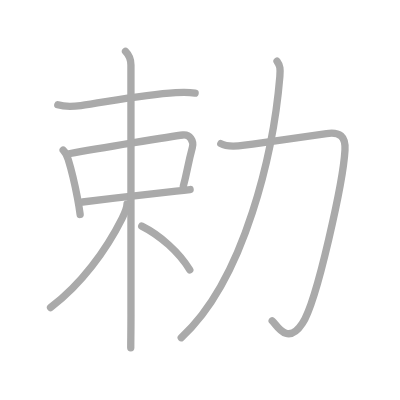
t = 0.00 s
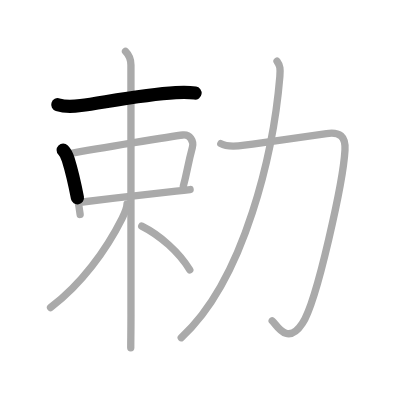
t = 1.75 s
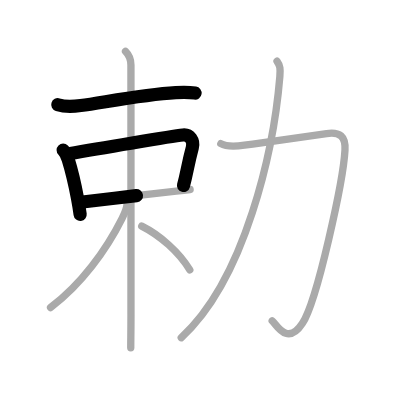
t = 3.50 s
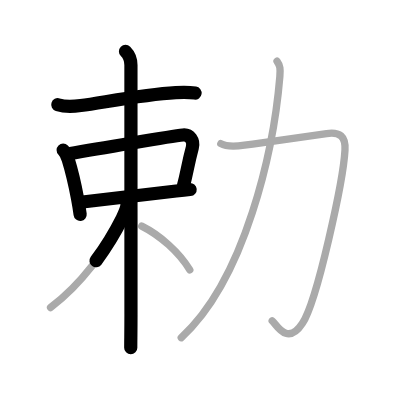
t = 5.50 s
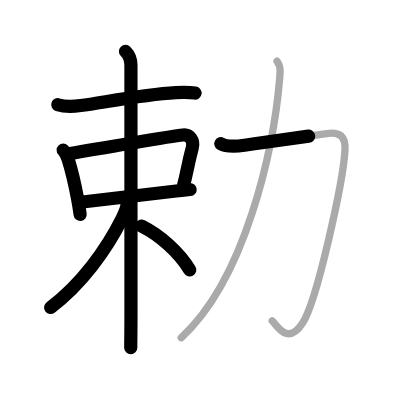
t = 7.25 s
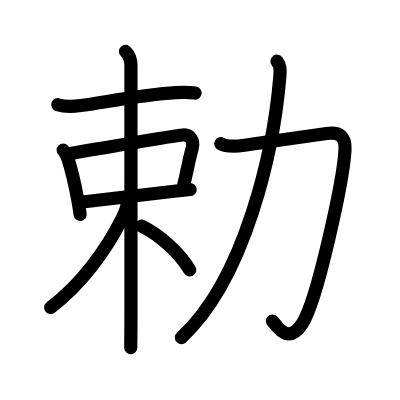
t = 9.00 s

The animated SVG that drew these frames (rendered in a browser with its animation timeline set to each time). Animation: 9 SMIL elements (animate=9); one cycle of 9.00 s.

<?xml version="1.0" standalone="no"?>
<!DOCTYPE svg PUBLIC "-//W3C//DTD SVG 1.1//EN"   "http://www.w3.org/Graphics/SVG/1.1/DTD/svg11.dtd">
<svg width="400px" height="400px"  version="1.1" xmlns="http://www.w3.org/2000/svg">
  <defs>
    <marker id="Triangle" viewBox="0 0 10 10" refX="0" refY="5" markerUnits="strokeWidth" markerWidth="3" style="stroke-opacity:0%;fill:#aaaaaa;" markerHeight="2" orient="auto">
      <path d="M 0 0 L 10 5 L 0 10 z" />
    </marker>
    
    <marker id="Arrow" viewBox="0 0 10 10" refX="5" refY="5" markerUnits="strokeWidth" markerWidth="1.8" style="stroke-opacity:0%;fill:#770000;" markerHeight="2" orient="auto">
      <path d="M 0 4 L 6 4 L 4 1 L 10 5 L 4 9 L 6 6 L 0 6 z" />
        <circle cx="5" cy="5" r="5" />
      </marker>
    
    <marker id="TriangleRed" viewBox="0 0 10 10" refX="0" refY="5" markerUnits="strokeWidth" markerWidth="3" style="stroke-opacity:0%;fill:#CC0000;" markerHeight="2" orient="auto">
      <path d="M 0 0 L 10 5 L 0 10 z" />
    </marker>
    
    <marker id="ArrowRed" viewBox="0 0 10 10" refX="5" refY="5" markerUnits="strokeWidth" markerWidth="1.8" style="stroke-opacity:0%;fill:#CC0000;" markerHeight="2" orient="auto">
      <path d="M 0 4 L 6 4 L 4 1 L 10 5 L 4 9 L 6 6 L 0 6 z" />
        <circle cx="5" cy="5" r="5" />
      </marker>
    
  </defs>
  
  <path style="fill:#ffffff; fill-opacity:100%; fill-rule:evenodd; stroke-width:0;" d="M 0 0 L 400px 0 L 400px 400px L 0 400px L 0 0" />

  <g transform="scale(3.6697247706422 3.6697247706422)">
<path style="fill:none; fill-opacity:0%; fill-rule:evenodd; stroke:#aaaaaa; stroke-opacity:100%; stroke-width: 1.5pt; stroke-linejoin:round; stroke-linecap:round;" d="M15.75 28.54c2.25 0.71 4.12 0.51 6.26 0.22c6.55-0.9 17-3.01 25.88-3.52c1.72-0.1 3.74-0.11 5.28 0.13"></path>
<path style="fill:none; fill-opacity:0%; fill-rule:evenodd; stroke:#aaaaaa; stroke-opacity:100%; stroke-width: 1.5pt; stroke-linejoin:round; stroke-linecap:round;" d="M17.21 40.9c0.7 0.7 1.13 1.76 1.38 2.57c0.84 2.71 1.73 6.34 2.54 10.6c0.28 1.49 0.53 2.98 0.71 4.37"></path>
<path style="fill:none; fill-opacity:0%; fill-rule:evenodd; stroke:#aaaaaa; stroke-opacity:100%; stroke-width: 1.5pt; stroke-linejoin:round; stroke-linecap:round;" d="M18.77 41.9c7.71-1.39 28.05-4.79 31.07-5.11c1.88-0.2 3.06 1.58 2.57 3.43c-1.33 4.97-1.4 6.67-2.45 10.47"></path>
<path style="fill:none; fill-opacity:0%; fill-rule:evenodd; stroke:#aaaaaa; stroke-opacity:100%; stroke-width: 1.5pt; stroke-linejoin:round; stroke-linecap:round;" d="M22.49 55.05C31 54 40.73 52.94 48.01 52.06c1.4-0.17 2.68-0.31 3.8-0.41"></path>
<path style="fill:none; fill-opacity:0%; fill-rule:evenodd; stroke:#aaaaaa; stroke-opacity:100%; stroke-width: 1.5pt; stroke-linejoin:round; stroke-linecap:round;" d="M34.2 14c1.21 1.21 1.48 2.62 1.48 3.72c0 0.83 0.01 46.78 0.01 68.04c0 4.73-0.06 6.87-0.06 8.99"></path>
<path style="fill:none; fill-opacity:0%; fill-rule:evenodd; stroke:#aaaaaa; stroke-opacity:100%; stroke-width: 1.5pt; stroke-linejoin:round; stroke-linecap:round;" d="M34.62 55.55c0 1.2-0.66 2.61-1.34 3.96c-4.29 8.56-11.1 17.98-19.51 24.29"></path>
<path style="fill:none; fill-opacity:0%; fill-rule:evenodd; stroke:#aaaaaa; stroke-opacity:100%; stroke-width: 1.5pt; stroke-linejoin:round; stroke-linecap:round;" d="M38.62 61.62c5 2.5 10.24 7.14 13.1 11.94"></path>
<path style="fill:none; fill-opacity:0%; fill-rule:evenodd; stroke:#aaaaaa; stroke-opacity:100%; stroke-width: 1.5pt; stroke-linejoin:round; stroke-linecap:round;" d="M60.17 39.15c1.82 1.02 4.44 0.69 6.44 0.41C75.2 38.36 84.19 37.1 89 36.4c3.58-0.51 5.21 0.71 5.01 4.48c-0.45 8.28-7.55 41.04-11.59 47.22c-4.17 6.4-7.18 0.16-8.25-0.67"></path>
<path style="fill:none; fill-opacity:0%; fill-rule:evenodd; stroke:#aaaaaa; stroke-opacity:100%; stroke-width: 1.5pt; stroke-linejoin:round; stroke-linecap:round;" d="M75.49 16.68c0.89 1.2 0.93 2.19 0.77 4.15C74.62 40.75 66.88 76 49.39 92.02"></path>

<path style="fill:none; fill-opacity:0%; fill-rule:evenodd; stroke:#000000; stroke-opacity:100%; stroke-width: 2.7pt; stroke-linejoin:round; stroke-linecap:round;" d="M15.75 28.54c2.25 0.71 4.12 0.51 6.26 0.22c6.55-0.9 17-3.01 25.88-3.52c1.72-0.1 3.74-0.11 5.28 0.13" pathLength="100" stroke-dashoffset="100" stroke-dasharray="100 105"><animate id="dashAnim1" attributeName="stroke-dashoffset" from="100" to="0" dur="1s" calcMode="linear" fill="freeze"/></path>
<path style="fill:none; fill-opacity:0%; fill-rule:evenodd; stroke:#000000; stroke-opacity:100%; stroke-width: 2.7pt; stroke-linejoin:round; stroke-linecap:round;" d="M17.21 40.9c0.7 0.7 1.13 1.76 1.38 2.57c0.84 2.71 1.73 6.34 2.54 10.6c0.28 1.49 0.53 2.98 0.71 4.37" pathLength="100" stroke-dashoffset="100" stroke-dasharray="100 105"><animate id="dashAnim2" attributeName="stroke-dashoffset" from="100" to="0" dur="1s" calcMode="linear" begin="dashAnim1.end" fill="freeze"/></path>
<path style="fill:none; fill-opacity:0%; fill-rule:evenodd; stroke:#000000; stroke-opacity:100%; stroke-width: 2.7pt; stroke-linejoin:round; stroke-linecap:round;" d="M18.77 41.9c7.71-1.39 28.05-4.79 31.07-5.11c1.88-0.2 3.06 1.58 2.57 3.43c-1.33 4.97-1.4 6.67-2.45 10.47" pathLength="100" stroke-dashoffset="100" stroke-dasharray="100 105"><animate id="dashAnim3" attributeName="stroke-dashoffset" from="100" to="0" dur="1s" calcMode="linear" begin="dashAnim2.end" fill="freeze"/></path>
<path style="fill:none; fill-opacity:0%; fill-rule:evenodd; stroke:#000000; stroke-opacity:100%; stroke-width: 2.7pt; stroke-linejoin:round; stroke-linecap:round;" d="M22.49 55.05C31 54 40.73 52.94 48.01 52.06c1.4-0.17 2.68-0.31 3.8-0.41" pathLength="100" stroke-dashoffset="100" stroke-dasharray="100 105"><animate id="dashAnim4" attributeName="stroke-dashoffset" from="100" to="0" dur="1s" calcMode="linear" begin="dashAnim3.end" fill="freeze"/></path>
<path style="fill:none; fill-opacity:0%; fill-rule:evenodd; stroke:#000000; stroke-opacity:100%; stroke-width: 2.7pt; stroke-linejoin:round; stroke-linecap:round;" d="M34.2 14c1.21 1.21 1.48 2.62 1.48 3.72c0 0.83 0.01 46.78 0.01 68.04c0 4.73-0.06 6.87-0.06 8.99" pathLength="100" stroke-dashoffset="100" stroke-dasharray="100 105"><animate id="dashAnim5" attributeName="stroke-dashoffset" from="100" to="0" dur="1s" calcMode="linear" begin="dashAnim4.end" fill="freeze"/></path>
<path style="fill:none; fill-opacity:0%; fill-rule:evenodd; stroke:#000000; stroke-opacity:100%; stroke-width: 2.7pt; stroke-linejoin:round; stroke-linecap:round;" d="M34.62 55.55c0 1.2-0.66 2.61-1.34 3.96c-4.29 8.56-11.1 17.98-19.51 24.29" pathLength="100" stroke-dashoffset="100" stroke-dasharray="100 105"><animate id="dashAnim6" attributeName="stroke-dashoffset" from="100" to="0" dur="1s" calcMode="linear" begin="dashAnim5.end" fill="freeze"/></path>
<path style="fill:none; fill-opacity:0%; fill-rule:evenodd; stroke:#000000; stroke-opacity:100%; stroke-width: 2.7pt; stroke-linejoin:round; stroke-linecap:round;" d="M38.62 61.62c5 2.5 10.24 7.14 13.1 11.94" pathLength="100" stroke-dashoffset="100" stroke-dasharray="100 105"><animate id="dashAnim7" attributeName="stroke-dashoffset" from="100" to="0" dur="1s" calcMode="linear" begin="dashAnim6.end" fill="freeze"/></path>
<path style="fill:none; fill-opacity:0%; fill-rule:evenodd; stroke:#000000; stroke-opacity:100%; stroke-width: 2.7pt; stroke-linejoin:round; stroke-linecap:round;" d="M60.17 39.15c1.82 1.02 4.44 0.69 6.44 0.41C75.2 38.36 84.19 37.1 89 36.4c3.58-0.51 5.21 0.71 5.01 4.48c-0.45 8.28-7.55 41.04-11.59 47.22c-4.17 6.4-7.18 0.16-8.25-0.67" pathLength="100" stroke-dashoffset="100" stroke-dasharray="100 105"><animate id="dashAnim8" attributeName="stroke-dashoffset" from="100" to="0" dur="1s" calcMode="linear" begin="dashAnim7.end" fill="freeze"/></path>
<path style="fill:none; fill-opacity:0%; fill-rule:evenodd; stroke:#000000; stroke-opacity:100%; stroke-width: 2.7pt; stroke-linejoin:round; stroke-linecap:round;" d="M75.49 16.68c0.89 1.2 0.93 2.19 0.77 4.15C74.62 40.75 66.88 76 49.39 92.02" pathLength="100" stroke-dashoffset="100" stroke-dasharray="100 105"><animate id="dashAnim9" attributeName="stroke-dashoffset" from="100" to="0" dur="1s" calcMode="linear" begin="dashAnim8.end" fill="freeze"/></path>

</g>

</svg>  
          
